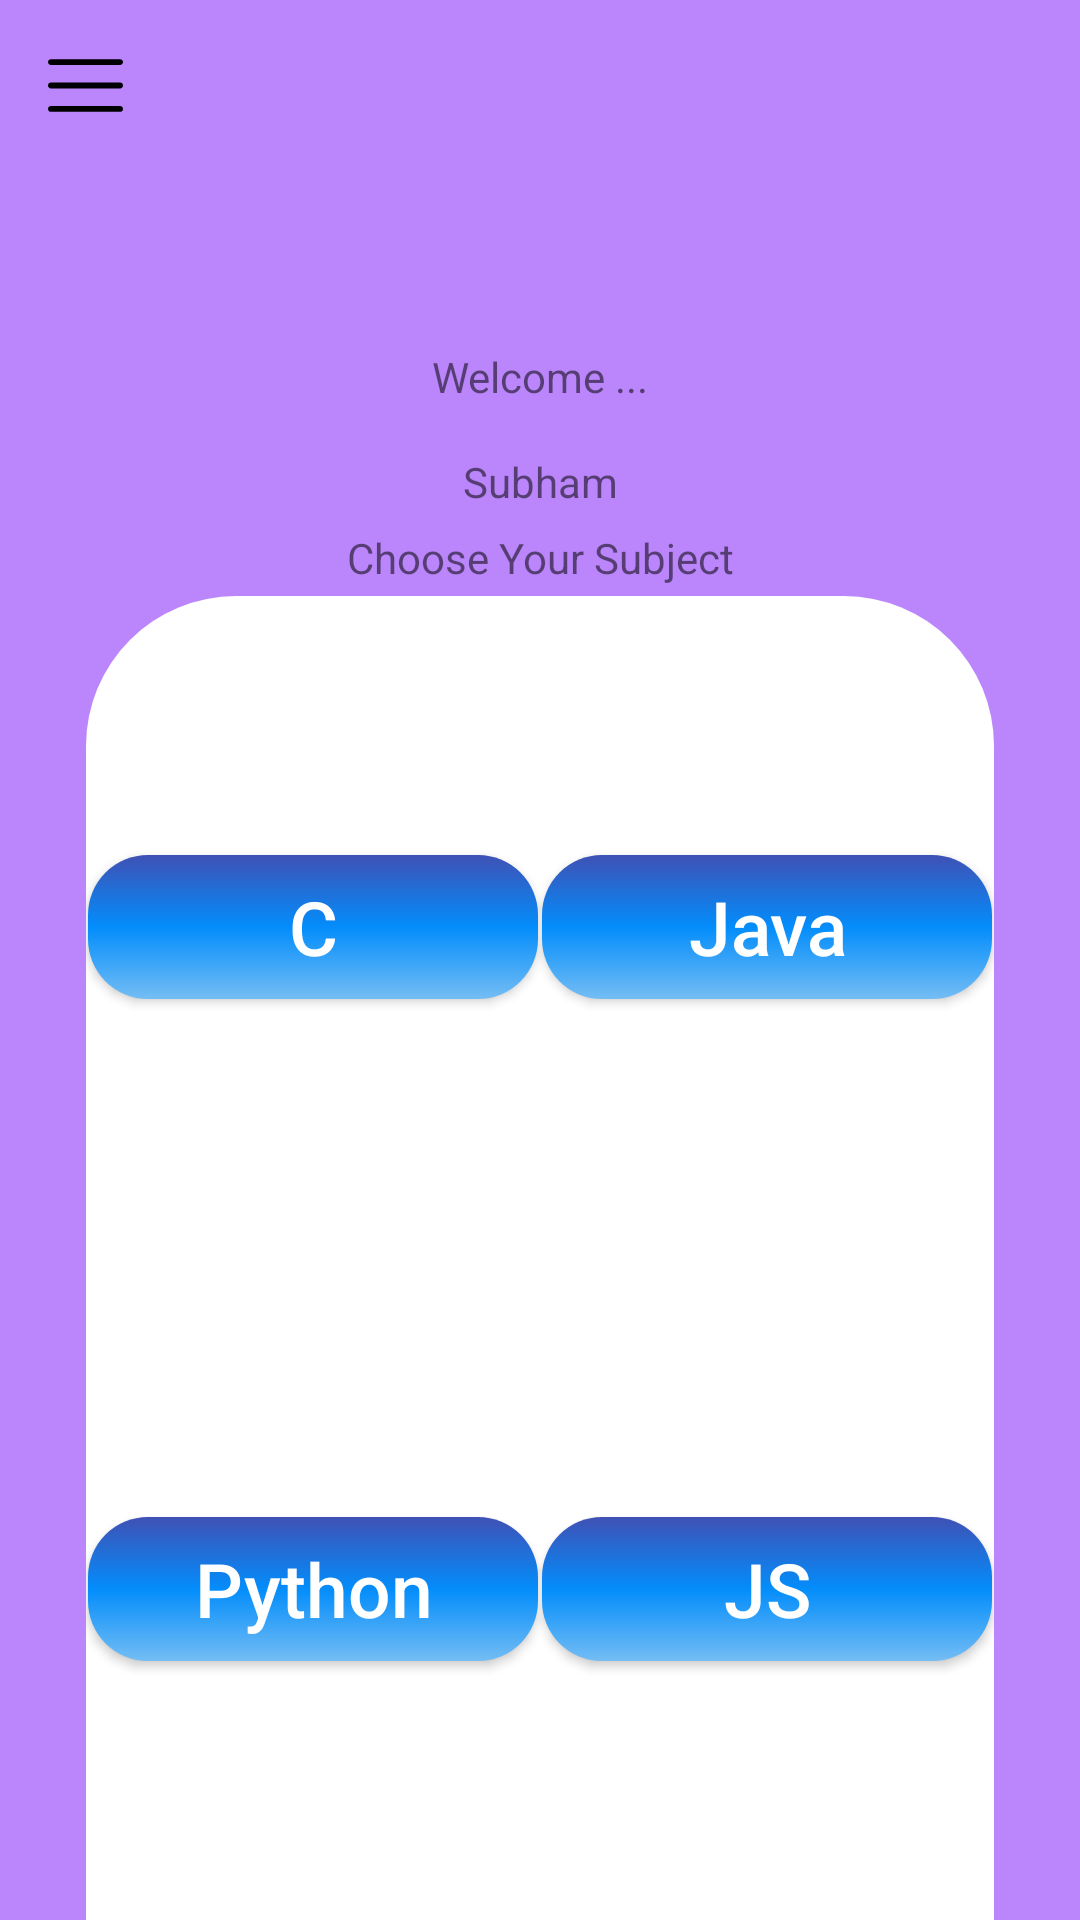

Here is an Android app screen rendered from its layout file. Give the layout XML and the strings, colors and styles it references.
<!-- AndroidManifest.xml: application theme Theme.OnlineExamination -->
<!-- res/layout/activity_subjects.xml -->
<?xml version="1.0" encoding="utf-8"?>
<androidx.drawerlayout.widget.DrawerLayout
    xmlns:android="http://schemas.android.com/apk/res/android"
    xmlns:app="http://schemas.android.com/apk/res-auto"
    xmlns:tools="http://schemas.android.com/tools"
    android:layout_width="match_parent"
    android:layout_height="match_parent"
    android:id="@+id/drawerLayout"
    android:background="@color/purple_200"
    tools:context=".Subjects">



    <TextView
        android:id="@+id/textViewSUsername"
        android:layout_width="0dp"
        android:layout_height="0dp"/>

    <androidx.constraintlayout.widget.ConstraintLayout
        android:layout_width="match_parent"
        android:layout_height="match_parent">


        <ImageView
        android:id="@+id/imageView3"
        android:layout_width="100dp"
        android:layout_height="100dp"
        app:layout_constraintEnd_toEndOf="parent"
        app:layout_constraintStart_toStartOf="parent"
        app:layout_constraintTop_toTopOf="parent"
        app:srcCompat="@drawable/exam" />

    <TextView
        android:id="@+id/textViewWelcome"
        android:layout_width="wrap_content"
        android:layout_height="wrap_content"
        android:layout_marginTop="16dp"
        android:text="@string/welcm"
        app:layout_constraintEnd_toEndOf="parent"
        app:layout_constraintStart_toStartOf="parent"
        app:layout_constraintTop_toBottomOf="@+id/imageView3" />

        <TextView
            android:id="@+id/textViewChooseSub"
            android:layout_width="wrap_content"
            android:layout_height="wrap_content"
            android:text="@string/chooseSub"
            app:layout_constraintBottom_toTopOf="@+id/guideline3"
            app:layout_constraintEnd_toEndOf="parent"
            app:layout_constraintStart_toStartOf="parent"
            app:layout_constraintTop_toBottomOf="@+id/textViewName" />




    <TextView
        android:id="@+id/textViewName"
        android:layout_width="58dp"
        android:layout_height="22dp"
        android:layout_marginTop="16dp"
        android:text="@string/Subham"
        android:textAlignment="center"
        app:layout_constraintEnd_toEndOf="parent"
        app:layout_constraintStart_toStartOf="parent"
        app:layout_constraintTop_toBottomOf="@+id/textViewWelcome"
        android:gravity="center_horizontal" />




       <ImageView
            android:id="@+id/imageViewNavMenu"
            android:layout_width="wrap_content"
            android:layout_height="wrap_content"
            android:layout_marginStart="16dp"
            android:layout_marginLeft="16dp"
            android:layout_marginTop="16dp"
            app:layout_constraintStart_toStartOf="parent"
            app:layout_constraintTop_toTopOf="parent"
            app:srcCompat="@drawable/ic_menu"
            tools:ignore="VectorDrawableCompat" />

        <androidx.constraintlayout.widget.Guideline
            android:id="@+id/guideline3"
            android:layout_width="wrap_content"
            android:layout_height="match_parent"
            android:orientation="horizontal"
            app:layout_constraintBottom_toBottomOf="parent"
            app:layout_constraintGuide_percent="0.31053352"
            app:layout_constraintTop_toTopOf="parent" />

        <androidx.constraintlayout.widget.Guideline
            android:id="@+id/guideline4"
            android:layout_width="match_parent"
            android:layout_height="wrap_content"
            android:orientation="vertical"
            app:layout_constraintGuide_percent="0.08" />

        <androidx.constraintlayout.widget.Guideline
            android:id="@+id/guideline5"
            android:layout_width="match_parent"
            android:layout_height="wrap_content"
            android:orientation="vertical"
            app:layout_constraintGuide_percent="0.92" />

        <androidx.constraintlayout.widget.ConstraintLayout
            android:layout_width="0dp"
            android:layout_height="0dp"
            android:background="@drawable/background"
            app:layout_constraintBottom_toBottomOf="parent"
            app:layout_constraintEnd_toStartOf="@+id/guideline5"
            app:layout_constraintHorizontal_bias="1.0"
            app:layout_constraintStart_toStartOf="@+id/guideline4"
            app:layout_constraintTop_toTopOf="@+id/guideline3"
            app:layout_constraintVertical_bias="0.0">

            <Button
                android:id="@+id/subC"
                android:layout_width="150dp"
                android:layout_height="wrap_content"
                android:background="@drawable/option_box"
                android:text="@string/c"
                android:textAllCaps="false"
                android:textColor="@color/white"
                android:textSize="25dp"
                app:layout_constraintBottom_toTopOf="@+id/guideline7"
                app:layout_constraintEnd_toStartOf="@+id/guideline6"
                app:layout_constraintStart_toStartOf="parent"
                app:layout_constraintTop_toTopOf="parent" />

            <Button
                android:id="@+id/subJava"
                android:layout_width="150dp"
                android:layout_height="wrap_content"
                android:background="@drawable/option_box"
                android:text="@string/java"
                android:textAllCaps="false"
                android:textColor="@color/white"
                android:textSize="25dp"
                app:layout_constraintBottom_toTopOf="@+id/guideline7"
                app:layout_constraintEnd_toEndOf="parent"
                app:layout_constraintStart_toStartOf="@+id/guideline6"
                app:layout_constraintTop_toTopOf="parent" />

            <Button
                android:id="@+id/subPython"
                android:layout_width="150dp"
                android:layout_height="wrap_content"
                android:background="@drawable/option_box"
                android:text="@string/python"
                android:textAllCaps="false"
                android:textColor="@color/white"
                android:textSize="25dp"
                app:layout_constraintBottom_toBottomOf="parent"
                app:layout_constraintEnd_toStartOf="@+id/guideline6"
                app:layout_constraintStart_toStartOf="parent"
                app:layout_constraintTop_toTopOf="@+id/guideline7" />

            <Button
                android:id="@+id/subJS"
                android:layout_width="150dp"
                android:layout_height="wrap_content"
                android:background="@drawable/option_box"
                android:text="@string/js"
                android:textAllCaps="false"
                android:textColor="@color/white"
                android:textSize="25dp"
                app:layout_constraintBottom_toBottomOf="parent"
                app:layout_constraintEnd_toEndOf="parent"
                app:layout_constraintStart_toEndOf="@+id/guideline6"
                app:layout_constraintTop_toTopOf="@+id/guideline7" />


            <androidx.constraintlayout.widget.Guideline
                android:id="@+id/guideline6"
                android:layout_width="match_parent"
                android:layout_height="wrap_content"
                android:orientation="vertical"
                app:layout_constraintGuide_percent="0.5" />

            <androidx.constraintlayout.widget.Guideline
                android:id="@+id/guideline7"
                android:layout_width="wrap_content"
                android:layout_height="match_parent"
                android:orientation="horizontal"
                app:layout_constraintGuide_percent="0.5" />


        </androidx.constraintlayout.widget.ConstraintLayout>

    </androidx.constraintlayout.widget.ConstraintLayout>

    <com.google.android.material.navigation.NavigationView
        android:layout_width="wrap_content"
        android:layout_height="match_parent"
        app:headerLayout="@layout/nav_header"
        app:menu="@menu/nav_menu"
        android:id="@+id/navigationView"
        android:layout_gravity="start"/>


</androidx.drawerlayout.widget.DrawerLayout>
<!-- res/layout/nav_header.xml (included above) -->
<?xml version="1.0" encoding="utf-8"?>
<RelativeLayout
    xmlns:android="http://schemas.android.com/apk/res/android"
    xmlns:app="http://schemas.android.com/apk/res-auto"
    android:orientation="vertical"
    android:background="@color/purple_200"
    android:padding="10dp"
    android:layout_width="match_parent"
    android:layout_height="150dp">

    <TextView
        android:id="@+id/textViewNavName"
        android:layout_above="@+id/textViewNavEmail"
        android:textSize="18dp"
        android:text="@string/name"
        android:layout_width="wrap_content"
        android:layout_height="wrap_content"/>
    <TextView
        android:id="@+id/textViewNavEmail"
        android:layout_alignParentBottom="true"
        android:textSize="12dp"
        android:text="@string/email"
        android:layout_width="wrap_content"
        android:layout_height="wrap_content"/>

    <ImageView
        android:id="@+id/imageViewNavBack"
        android:layout_width="wrap_content"
        android:layout_height="wrap_content"
        app:srcCompat="@drawable/abc_vector_test"
        app:tint="@color/black" />

</RelativeLayout>
<!-- resources referenced by this layout -->
<resources>
  <!-- drawable background (drawable-v24) -->
  <?xml version="1.0" encoding="utf-8"?>
  <selector xmlns:android="http://schemas.android.com/apk/res/android">
      <item>
          <shape android:shape="rectangle">
              <solid android:color="@color/white"/>
              
              <corners android:topLeftRadius="50dp"
                       android:topRightRadius="50dp"/>
          </shape>
      </item>
  </selector>
  <!-- drawable button (drawable) -->
  <?xml version="1.0" encoding="utf-8"?>
  <selector xmlns:android="http://schemas.android.com/apk/res/android">
      <item>
          <shape android:shape="rectangle">
              <solid android:color="#ff5a00"/>
              <stroke android:color="#ff5a00" android:width="2dp" />
              
              <corners android:radius="50dp" />
          </shape>
      </item>
  </selector>
  <!-- drawable ic_menu (drawable) -->
  <vector android:height="25dp" android:viewportHeight="512"
      android:viewportWidth="512" android:width="25dp" xmlns:android="http://schemas.android.com/apk/res/android">
      <path android:fillColor="#FF000000" android:pathData="M492,236H20c-11.046,0 -20,8.954 -20,20c0,11.046 8.954,20 20,20h472c11.046,0 20,-8.954 20,-20S503.046,236 492,236z"/>
      <path android:fillColor="#FF000000" android:pathData="M492,76H20C8.954,76 0,84.954 0,96s8.954,20 20,20h472c11.046,0 20,-8.954 20,-20S503.046,76 492,76z"/>
      <path android:fillColor="#FF000000" android:pathData="M492,396H20c-11.046,0 -20,8.954 -20,20c0,11.046 8.954,20 20,20h472c11.046,0 20,-8.954 20,-20C512,404.954 503.046,396 492,396z"/>
  </vector>
  <!-- drawable option_box (drawable) -->
  <?xml version="1.0" encoding="utf-8"?>
  <selector xmlns:android="http://schemas.android.com/apk/res/android">
      <item>
          <shape android:shape="rectangle">
             
              <gradient
                  android:angle="270"
                  android:centerColor="#038DFB"
                  android:startColor="#3F51B5"
                  android:endColor="#74BDF4"/>
              
              <corners android:radius="20dp" />
          </shape>
      </item>
  </selector>
  <string name="Subham">Subham</string>
  <string name="c">C</string>
  <string name="chooseSub">Choose Your Subject</string>
  <string name="email">Email</string>
  <string name="english">English</string>
  <string name="java">Java</string>
  <string name="js">JS</string>
  <string name="name">Name</string>
  <string name="python">Python</string>
  <string name="resoning">Resoning</string>
  <string name="welcm">Welcome ...</string>
  <style name="Theme.OnlineExamination" parent="Theme.MaterialComponents.DayNight.NoActionBar.Bridge">
          
          <item name="colorPrimary">@color/purple_500</item>
          <item name="colorPrimaryVariant">@color/purple_700</item>
          <item name="colorOnPrimary">@color/white</item>
          
          <item name="colorSecondary">@color/teal_200</item>
          <item name="colorSecondaryVariant">@color/teal_700</item>
          <item name="colorOnSecondary">@color/black</item>
          
          <item name="android:statusBarColor" tools:targetApi="l">@color/purple_200</item>
          
  
      </style>
  <!-- not gathered from this repository: default colours our renderer supplied (Android Studio template values) -->
  <color name="purple_200">#FFBB86FC</color>
  <color name="purple_500">#FF6200EE</color>
  <color name="purple_700">#FF3700B3</color>
  <color name="teal_200">#FF03DAC5</color>
  <color name="teal_700">#FF018786</color>
  <color name="black">#FF000000</color>
  <color name="white">#FFFFFFFF</color>
</resources>
